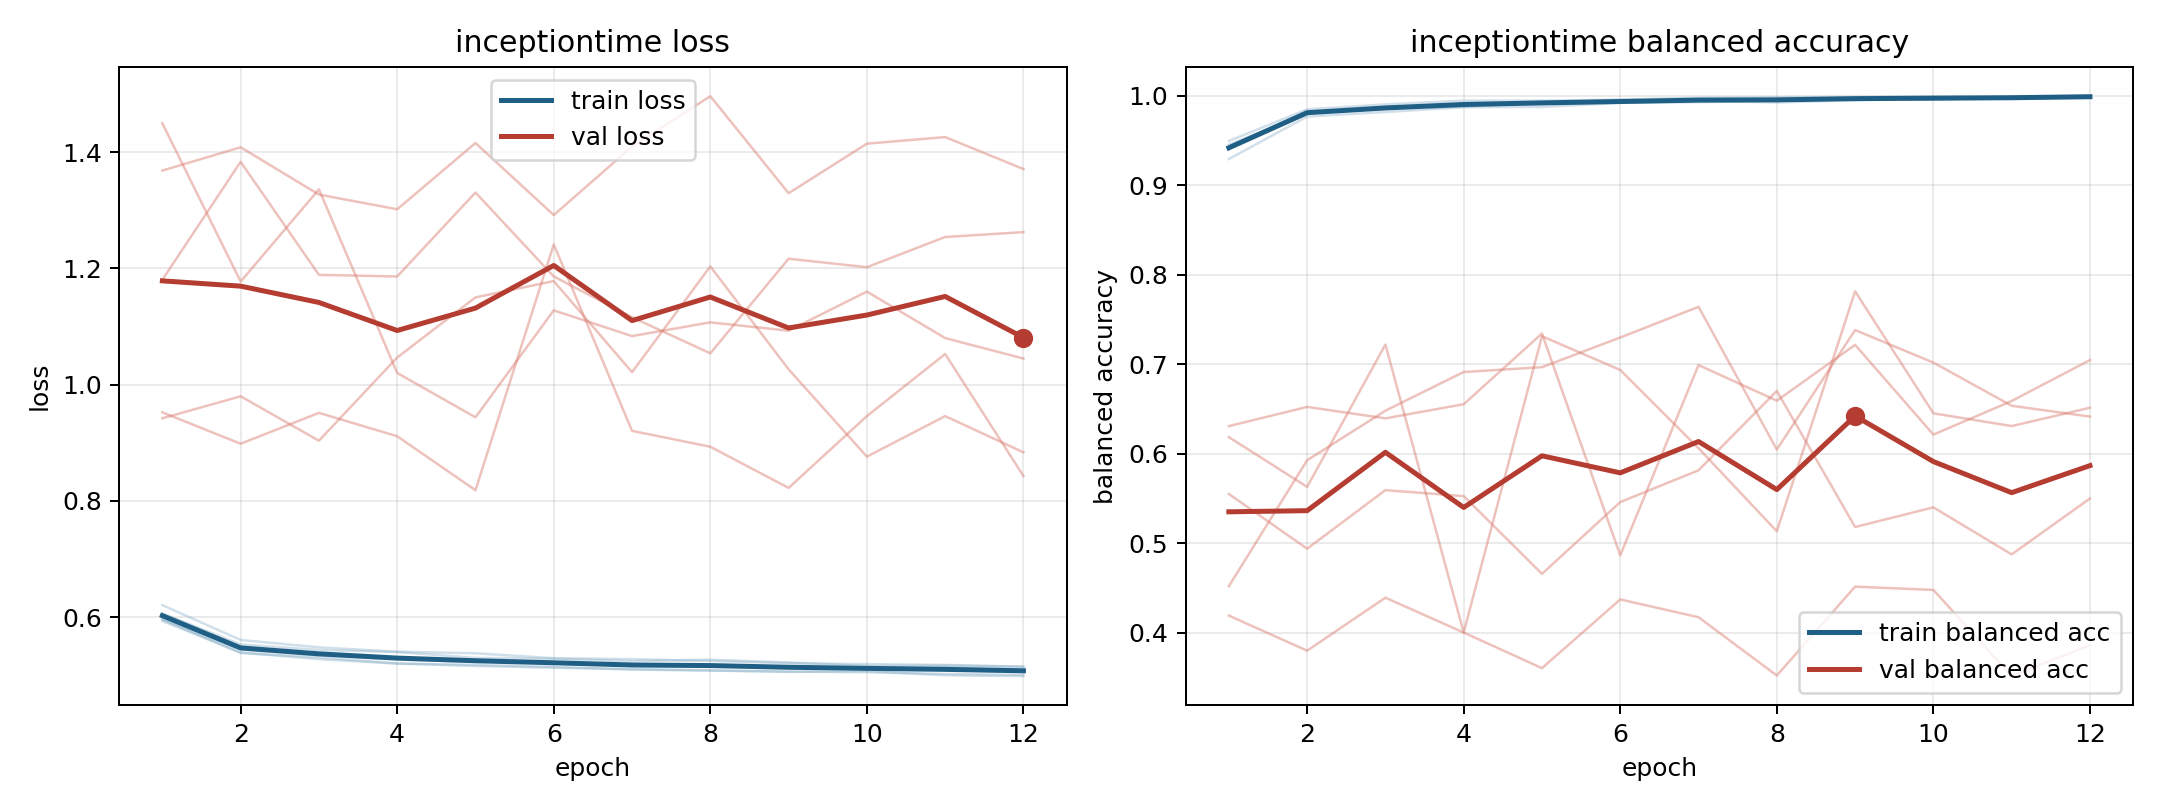

Source data for this figure (header and first rows):
model, fold, epoch, train_loss, train_balanced_accuracy, val_loss, val_balanced_accuracy
inceptiontime, 1, 1, 0.5934, 0.9454, 1.449, 0.452
inceptiontime, 1, 2, 0.5395, 0.9807, 1.177, 0.5928
inceptiontime, 1, 3, 0.5278, 0.9878, 1.336, 0.6481
inceptiontime, 1, 4, 0.5202, 0.9908, 1.02, 0.6914
inceptiontime, 1, 5, 0.5182, 0.9923, 0.9438, 0.6967
inceptiontime, 1, 6, 0.5145, 0.9941, 1.128, 0.7299
inceptiontime, 1, 7, 0.5099, 0.9962, 1.083, 0.7642
inceptiontime, 1, 8, 0.5081, 0.9964, 1.107, 0.6047
inceptiontime, 1, 9, 0.5066, 0.9971, 1.093, 0.7383
inceptiontime, 1, 10, 0.5053, 0.9975, 1.16, 0.7019
inceptiontime, 1, 11, 0.5025, 0.9985, 1.08, 0.6537
inceptiontime, 1, 12, 0.5008, 0.9988, 1.045, 0.6415
inceptiontime, 2, 1, 0.5965, 0.9496, 1.368, 0.4191
inceptiontime, 2, 2, 0.5441, 0.9849, 1.408, 0.3799
inceptiontime, 2, 3, 0.5345, 0.9905, 1.327, 0.4391
inceptiontime, 2, 4, 0.5271, 0.9947, 1.302, 0.4002
inceptiontime, 2, 5, 0.5233, 0.9946, 1.416, 0.3604
inceptiontime, 2, 6, 0.5226, 0.9958, 1.292, 0.4372
inceptiontime, 2, 7, 0.5164, 0.9979, 1.409, 0.4173
inceptiontime, 2, 8, 0.5157, 0.9984, 1.496, 0.3521
inceptiontime, 2, 9, 0.514, 0.9989, 1.329, 0.4515
inceptiontime, 2, 10, 0.5122, 0.9992, 1.414, 0.4478
inceptiontime, 2, 11, 0.514, 0.9982, 1.426, 0.3515
inceptiontime, 2, 12, 0.5099, 0.9995, 1.371, 0.3861
inceptiontime, 3, 1, 0.6208, 0.9294, 0.9523, 0.6309
inceptiontime, 3, 2, 0.5608, 0.9769, 0.8983, 0.6524
inceptiontime, 3, 3, 0.5482, 0.982, 0.9515, 0.6396
inceptiontime, 3, 4, 0.5407, 0.9873, 0.9113, 0.6554
inceptiontime, 3, 5, 0.538, 0.9877, 0.8184, 0.7344
inceptiontime, 3, 6, 0.5295, 0.9922, 1.241, 0.4865
inceptiontime, 3, 7, 0.5279, 0.993, 0.9205, 0.6991
inceptiontime, 3, 8, 0.5246, 0.9944, 0.8932, 0.6593
inceptiontime, 3, 9, 0.521, 0.9962, 0.8224, 0.7217
inceptiontime, 3, 10, 0.5193, 0.9967, 0.9459, 0.6214
inceptiontime, 3, 11, 0.518, 0.9968, 1.053, 0.659
inceptiontime, 3, 12, 0.5149, 0.9985, 0.8428, 0.7047
inceptiontime, 4, 1, 0.6065, 0.9421, 1.18, 0.555
inceptiontime, 4, 2, 0.5533, 0.9818, 1.383, 0.4939
inceptiontime, 4, 3, 0.5436, 0.9861, 1.189, 0.5593
inceptiontime, 4, 4, 0.5401, 0.9878, 1.186, 0.5527
inceptiontime, 4, 5, 0.53, 0.9928, 1.33, 0.4658
inceptiontime, 4, 6, 0.5286, 0.9923, 1.186, 0.546
inceptiontime, 4, 7, 0.5245, 0.9945, 1.116, 0.5815
inceptiontime, 4, 8, 0.527, 0.9926, 1.054, 0.6703
inceptiontime, 4, 9, 0.5221, 0.9952, 1.217, 0.5181
inceptiontime, 4, 10, 0.5162, 0.9982, 1.202, 0.5401
inceptiontime, 4, 11, 0.5169, 0.9973, 1.254, 0.4875
inceptiontime, 4, 12, 0.5149, 0.9987, 1.262, 0.55
inceptiontime, 5, 1, 0.5962, 0.9434, 0.9421, 0.6186
inceptiontime, 5, 2, 0.5384, 0.9817, 0.9799, 0.563
inceptiontime, 5, 3, 0.5309, 0.9861, 0.9036, 0.7221
inceptiontime, 5, 4, 0.5205, 0.9913, 1.047, 0.4002
inceptiontime, 5, 5, 0.5161, 0.9933, 1.15, 0.7313
inceptiontime, 5, 6, 0.5132, 0.9943, 1.178, 0.6937
inceptiontime, 5, 7, 0.5106, 0.9948, 1.021, 0.6062
inceptiontime, 5, 8, 0.5088, 0.9959, 1.203, 0.5133
inceptiontime, 5, 9, 0.506, 0.9972, 1.026, 0.7816
inceptiontime, 5, 10, 0.5072, 0.9957, 0.8762, 0.6452
inceptiontime, 5, 11, 0.5001, 0.9989, 0.9459, 0.6309
inceptiontime, 5, 12, 0.4987, 0.9996, 0.8836, 0.6514
